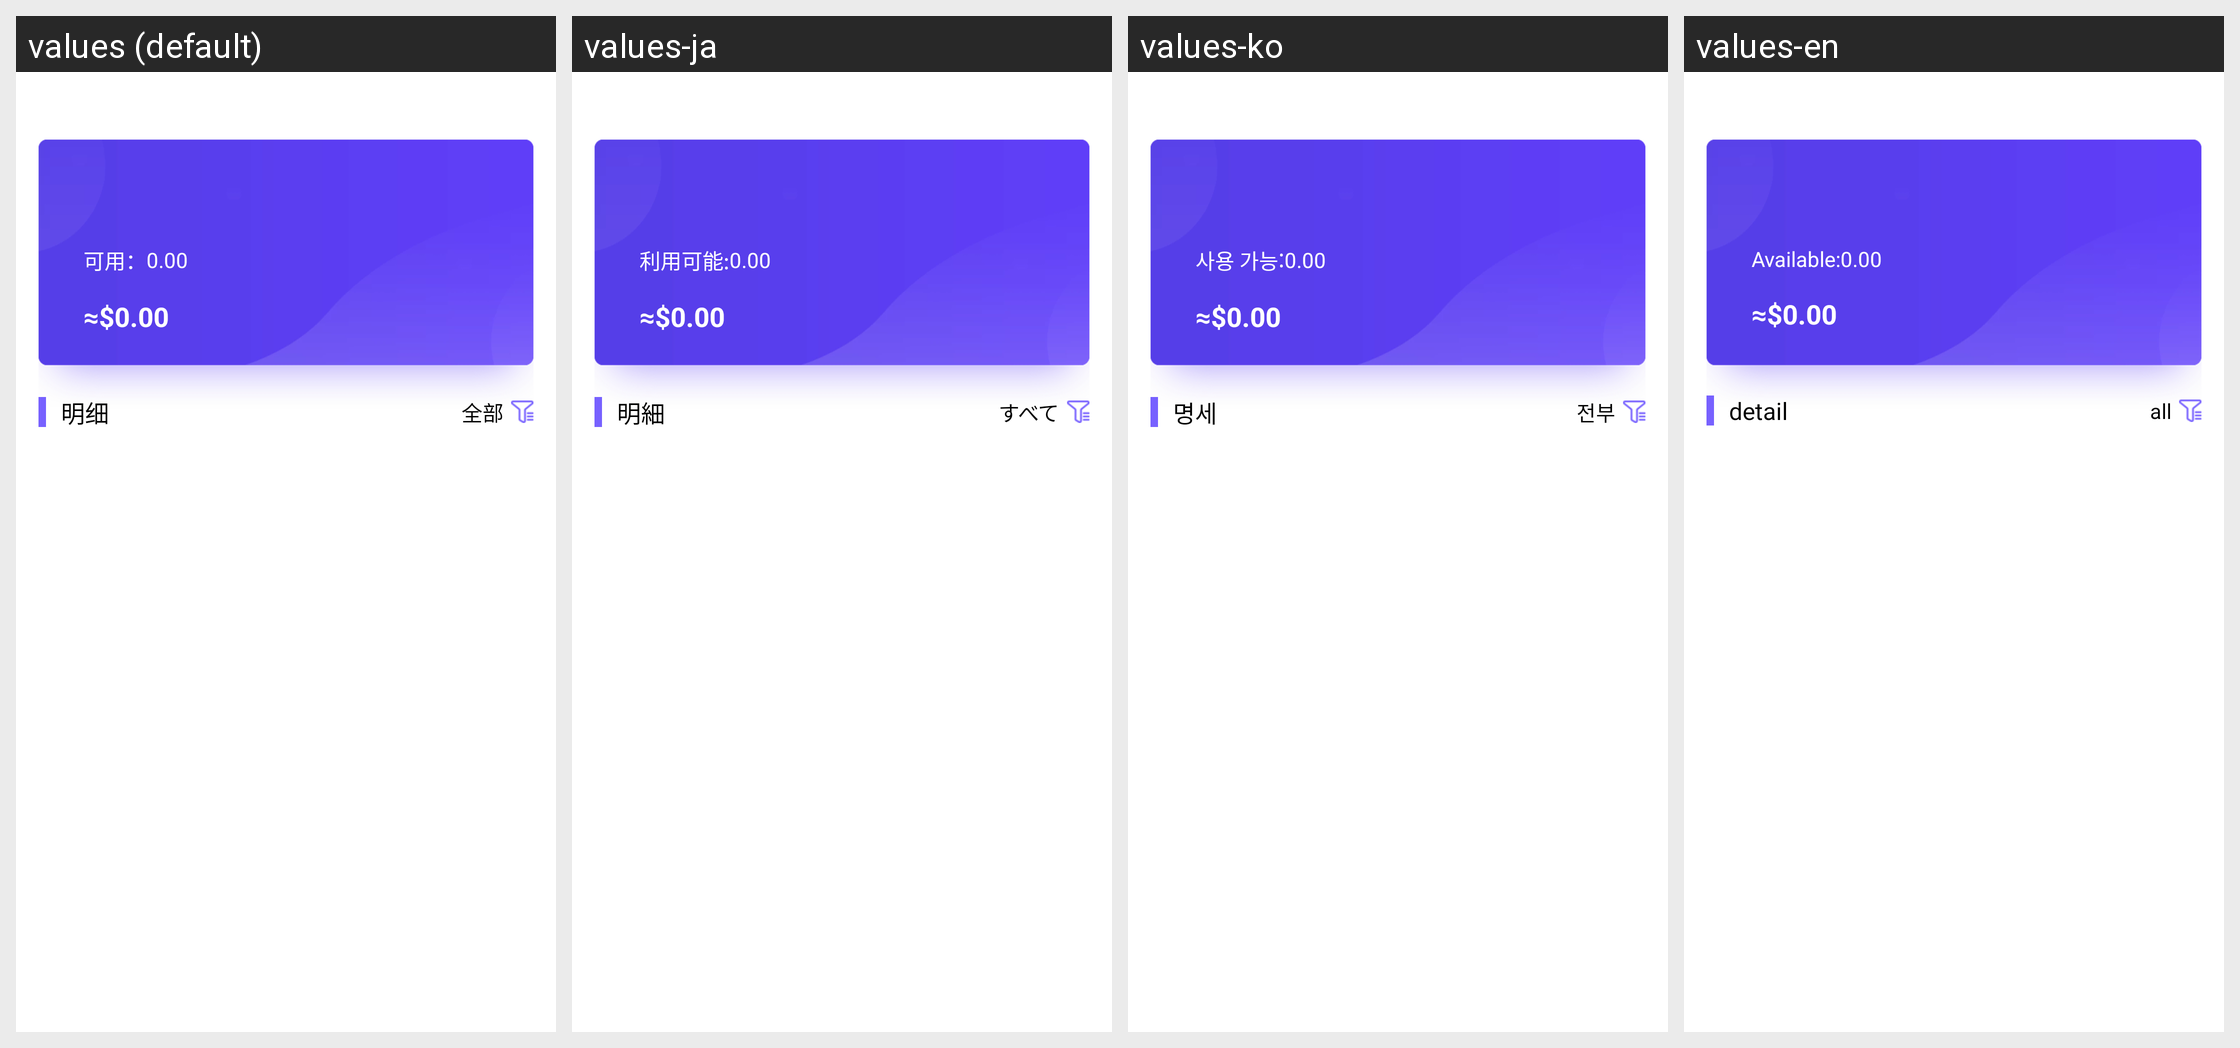

For this localized Android screen grid, give each drawn string resource with its value in every locale shown.
Android screen res/layout/activity_wallet_info.xml rendered under 4 locales, left to right: values (default), values-ja, values-ko, values-en. Device: Nexus 5 (rendered at 1080×1920; each locale shown at half size, 540×960, under a caption strip naming it); theme AppTheme.
Strings drawn on this screen, with the default value and each locale's value (text and hints the layout hard-codes, and strings that could not be matched under every locale, appear in the picture but are not listed):

title_keyong
  values: 可用：
  values-ja: 利用可能:
  values-ko: 사용 가능:
  values-en: Available:

text_mingxi
  values: 明细
  values-ja: 明細
  values-ko: 명세
  values-en: detail

text_quanbu
  values: 全部
  values-ja: すべて
  values-ko: 전부
  values-en: all
